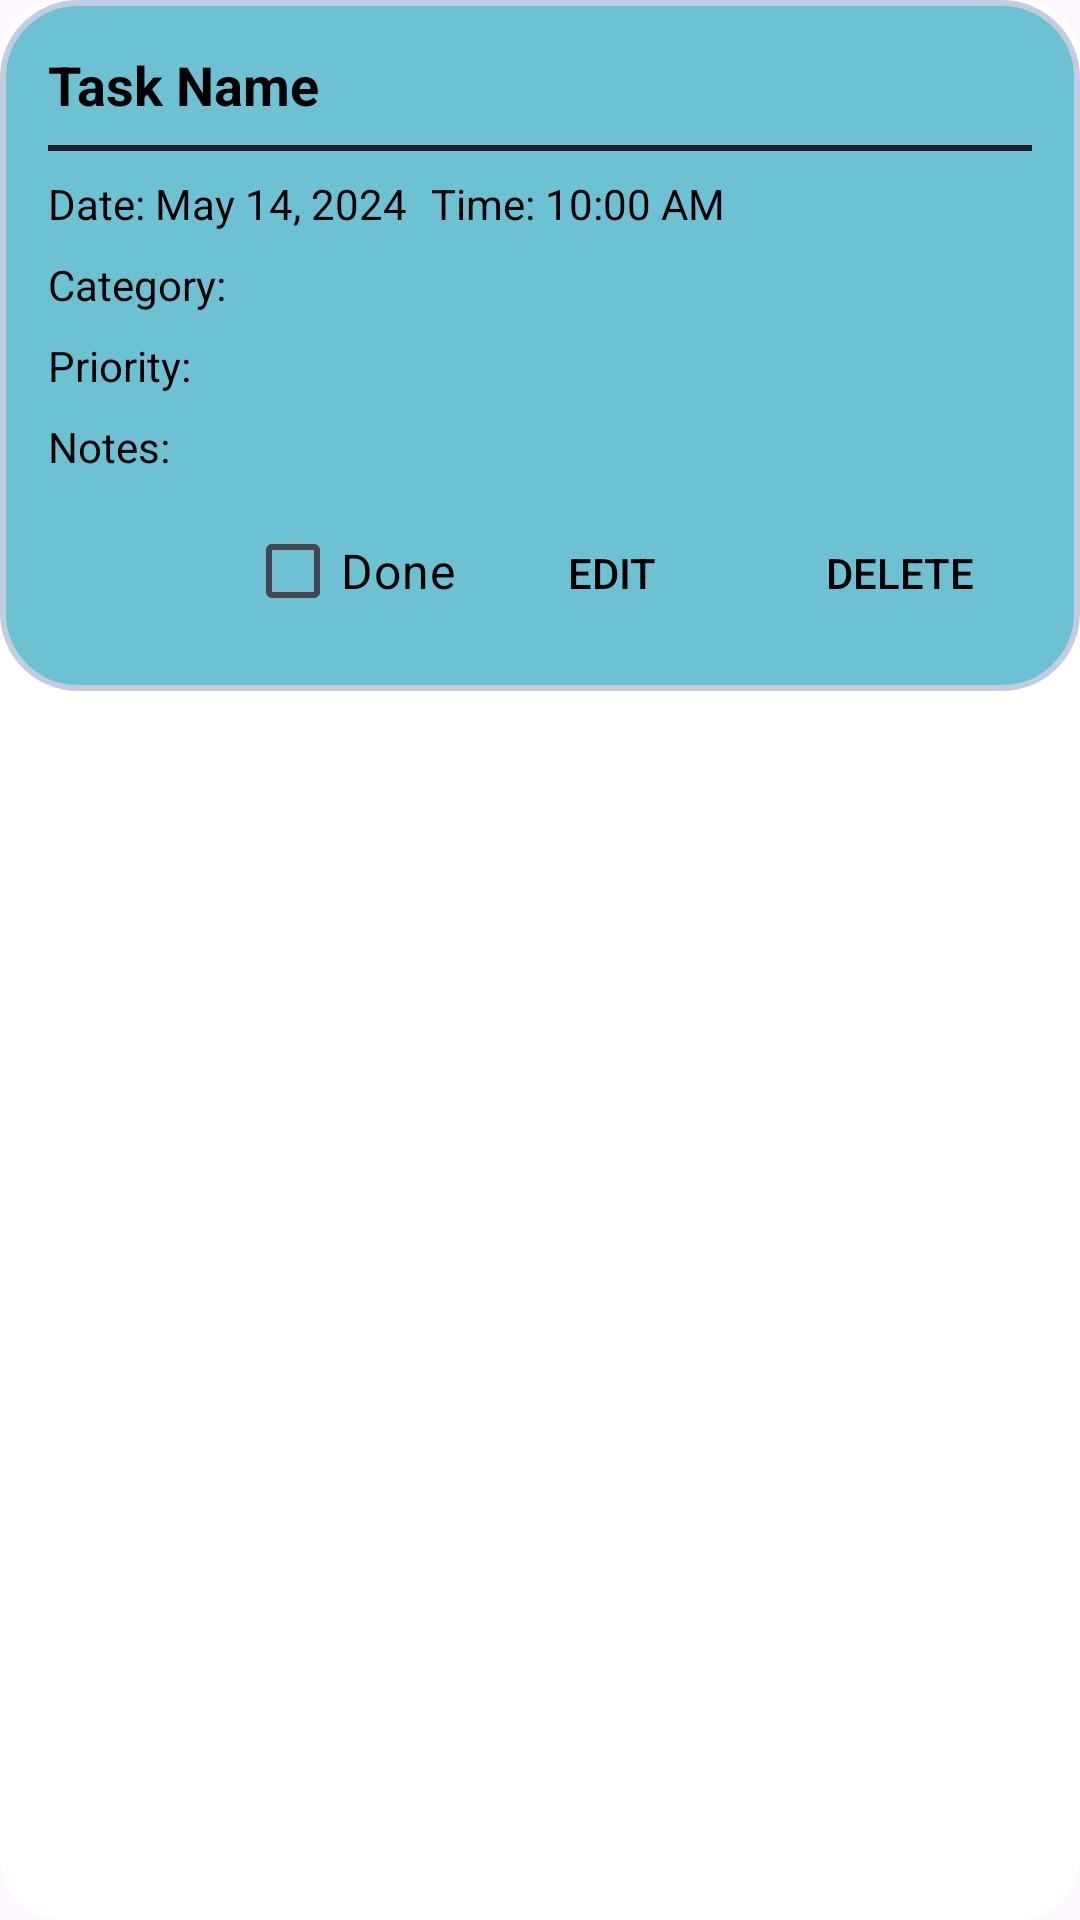

Reconstruct the res/layout file that produces this screen, plus the resources it refers to.
<!-- AndroidManifest.xml: application theme Theme.ToDoList -->
<!-- res/layout/task_card_layout.xml -->
<?xml version="1.0" encoding="utf-8"?>
<androidx.cardview.widget.CardView xmlns:android="http://schemas.android.com/apk/res/android"
    xmlns:app="http://schemas.android.com/apk/res-auto"
    android:id="@+id/task_card"
    android:layout_width="match_parent"
    android:layout_height="wrap_content"
    android:layout_marginTop="8dp"
    android:layout_marginBottom="8dp"
    app:cardCornerRadius="20dp"
    app:cardElevation="0dp"
    app:cardUseCompatPadding="false"
    android:background="@android:color/transparent">

    <LinearLayout
        android:id="@+id/item_container"
        android:layout_width="match_parent"
        android:layout_height="wrap_content"
        android:orientation="vertical"
        android:background="@drawable/shape"
        android:padding="16dp">

        <TextView
            android:id="@+id/text_name"
            android:layout_width="match_parent"
            android:layout_height="wrap_content"
            android:text="Task Name"
            android:textSize="18sp"
            android:textStyle="bold"
            android:textColor="#000000" />

        <View
            android:layout_width="match_parent"
            android:layout_height="2dp"
            android:layout_marginTop="8dp"
            android:layout_marginBottom="8dp"
            android:background="#212020" />

        <LinearLayout
            android:layout_width="match_parent"
            android:layout_height="wrap_content"
            android:orientation="horizontal">

            <TextView
                android:id="@+id/text_date"
                android:layout_width="wrap_content"
                android:layout_height="wrap_content"
                android:text="Date: May 14, 2024"
                android:textSize="14sp"
                android:textColor="#000000" />

            <TextView
                android:id="@+id/text_time"
                android:layout_width="wrap_content"
                android:layout_height="wrap_content"
                android:layout_marginStart="8dp"
                android:text="Time: 10:00 AM"
                android:textSize="14sp"
                android:textColor="#000000" />

        </LinearLayout>

        <TextView
            android:id="@+id/text_category"
            android:layout_width="match_parent"
            android:layout_height="wrap_content"
            android:layout_marginTop="8dp"
            android:text="Category: "
            android:textSize="14sp"
            android:textColor="#000000" />

        <TextView
            android:id="@+id/text_priority"
            android:layout_width="match_parent"
            android:layout_height="wrap_content"
            android:layout_marginTop="8dp"
            android:text="Priority: "
            android:textSize="14sp"
            android:textColor="#000000" />

        <TextView
            android:id="@+id/text_notes"
            android:layout_width="match_parent"
            android:layout_height="wrap_content"
            android:layout_marginTop="8dp"
            android:text="Notes: "
            android:textSize="14sp"
            android:textColor="#000000" />

        <LinearLayout
            android:layout_width="match_parent"
            android:layout_height="wrap_content"
            android:layout_marginTop="8dp"
            android:gravity="end">

            <CheckBox
                android:id="@+id/check_box"
                android:layout_width="wrap_content"
                android:layout_height="wrap_content"
                android:layout_marginEnd="8dp"
                android:text="Done"
                android:textSize="16sp"
                android:textColor="#000000"
                android:buttonTint="#000000" />


            <Button
                android:id="@+id/btn_edit"
                android:layout_width="wrap_content"
                android:layout_height="wrap_content"
                android:layout_marginEnd="8dp"
                android:background="?android:attr/selectableItemBackground"
                android:text="Edit"
                android:textColor="#000000" />

            <Button
                android:id="@+id/btn_delete"
                android:layout_width="wrap_content"
                android:layout_height="wrap_content"
                android:background="?android:attr/selectableItemBackground"
                android:text="Delete"
                android:textColor="#000000" />

        </LinearLayout>
    </LinearLayout>
</androidx.cardview.widget.CardView>
<!-- resources referenced by this layout -->
<resources>
  <!-- drawable shape (drawable) -->
  <shape
      xmlns:android="http://schemas.android.com/apk/res/android"
      android:shape="rectangle"   >
  
      <solid
          android:color="#6CC1D2" >
      </solid>
  
      <stroke
          android:width="2dp"
          android:color="#C4CDE0" >
      </stroke>
  
      <padding
          android:left="5dp"
          android:top="5dp"
          android:right="5dp"
          android:bottom="5dp"    >
      </padding>
  
      <corners
          android:radius="25dp"   >
      </corners>
  
  </shape>
  <style name="Theme.ToDoList" parent="Base.Theme.ToDoList" />
  <style name="Base.Theme.ToDoList" parent="Theme.Material3.DayNight.NoActionBar">
          
          
      </style>
</resources>
